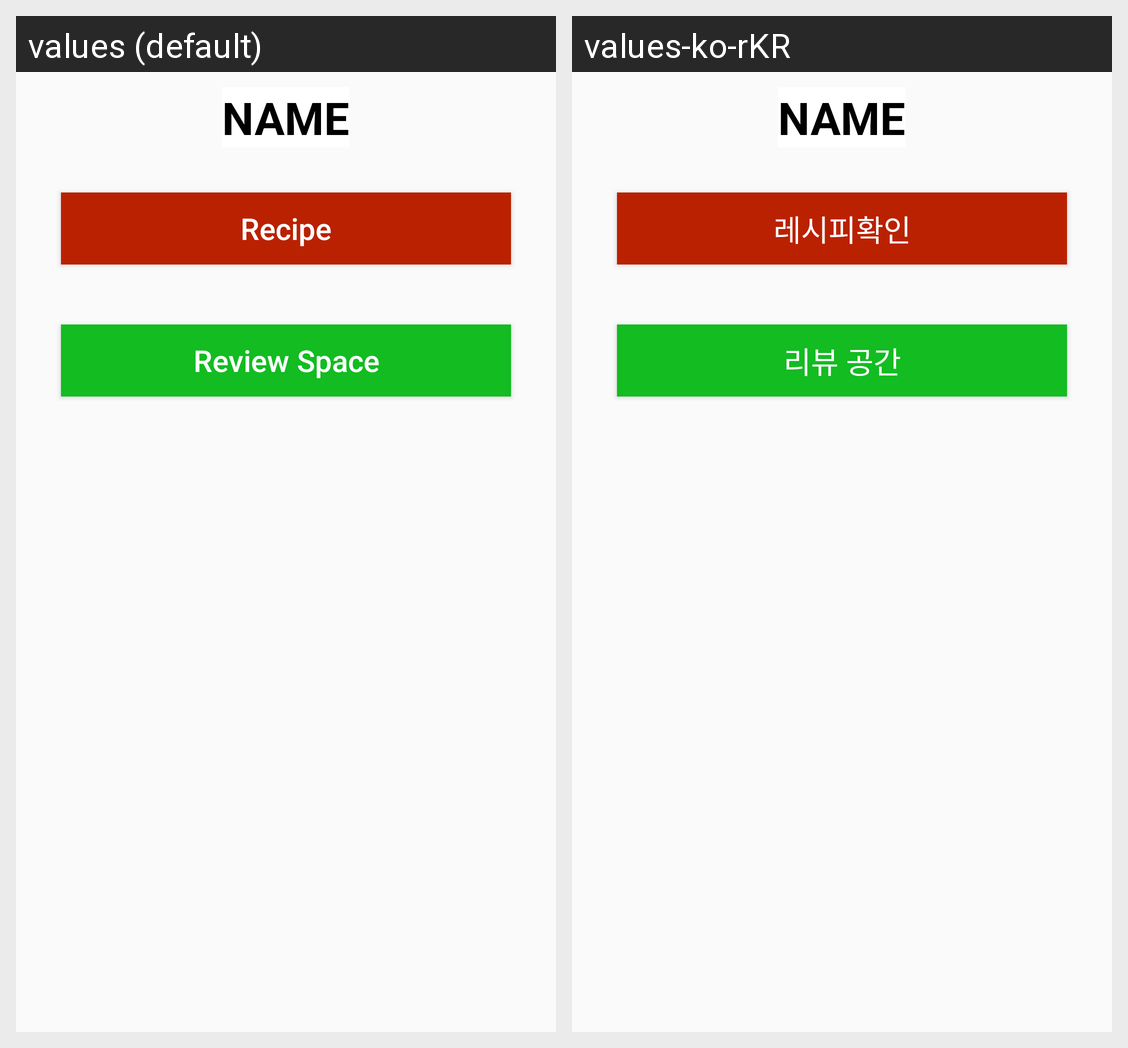

Translations of the strings shown on this Android screen, per locale in the grid:
Android screen res/layout/recipe.xml rendered under 2 locales, left to right: values (default), values-ko-rKR. Device: Nexus 5 (rendered at 1080×1920; each locale shown at half size, 540×960, under a caption strip naming it); theme Theme.MyProject.
Strings drawn on this screen, with the default value and each locale's value (text and hints the layout hard-codes, and strings that could not be matched under every locale, appear in the picture but are not listed):

recipe
  values: Recipe
  values-ko-rKR: 레시피확인

gotoReview
  values: Review Space
  values-ko-rKR: 리뷰 공간
